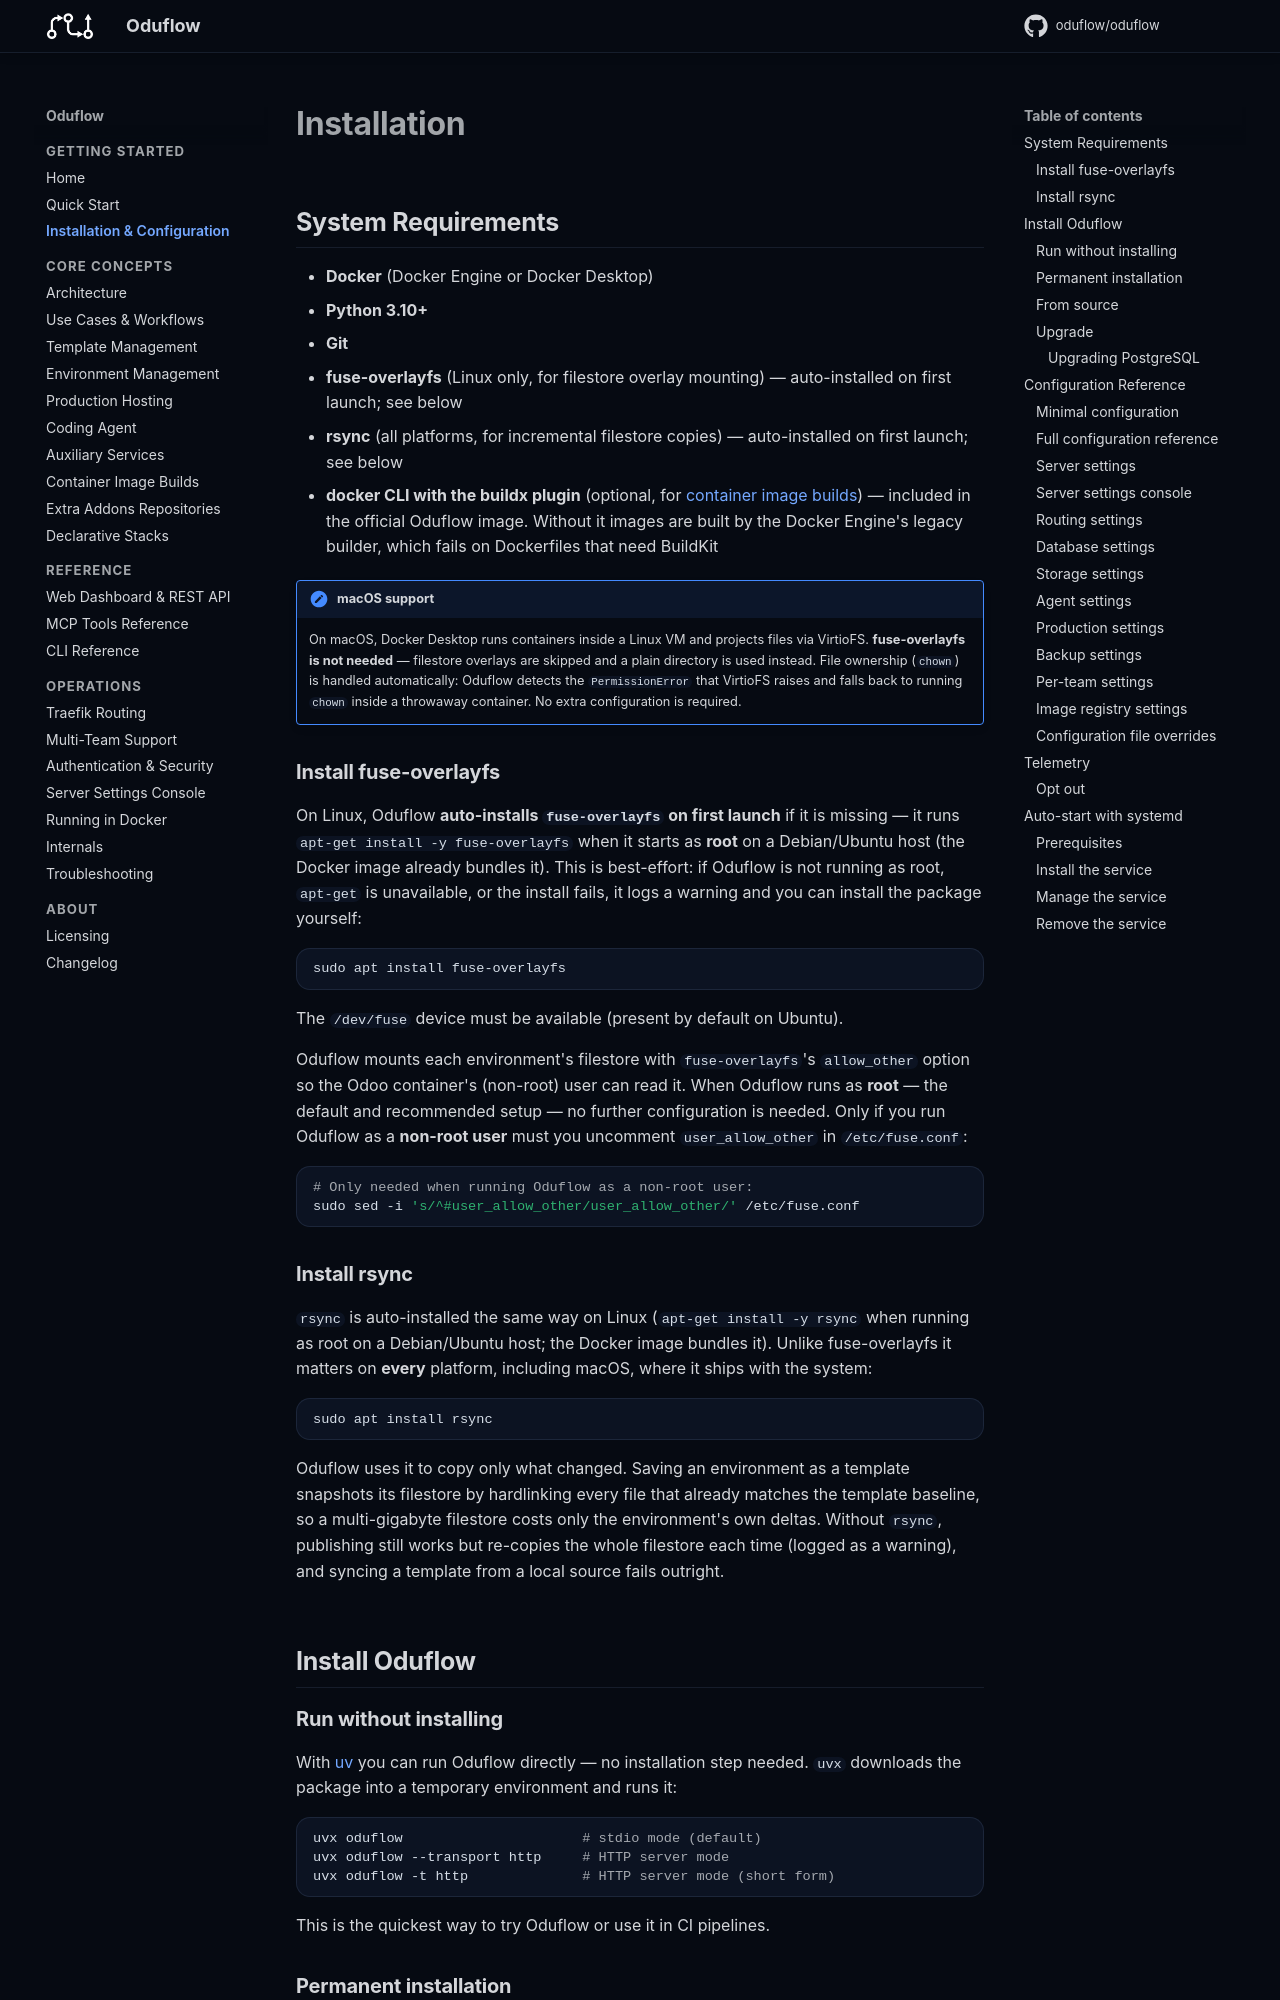

repository: oduflow/oduflow · page: installation/index.html · generator: mkdocs

# Installation

## System Requirements

- **Docker** (Docker Engine or Docker Desktop)
- **Python 3.10+**
- **Git**
- **fuse-overlayfs** (Linux only, for filestore overlay mounting) — auto-installed on first launch; see below
- **rsync** (all platforms, for incremental filestore copies) — auto-installed on first launch; see below
- **docker CLI with the buildx plugin** (optional, for [container image builds](mcp-tools.md#container-image-builds)) — included in the official Oduflow image. Without it images are built by the Docker Engine's legacy builder, which fails on Dockerfiles that need BuildKit

!!! note "macOS support"
    On macOS, Docker Desktop runs containers inside a Linux VM and projects
    files via VirtioFS. **fuse-overlayfs is not needed** — filestore overlays
    are skipped and a plain directory is used instead.
    File ownership (`chown`) is handled automatically: Oduflow detects the
    `PermissionError` that VirtioFS raises and falls back to running `chown`
    inside a throwaway container. No extra configuration is required.

### Install fuse-overlayfs

On Linux, Oduflow **auto-installs `fuse-overlayfs` on first launch** if it is
missing — it runs `apt-get install -y fuse-overlayfs` when it starts as **root**
on a Debian/Ubuntu host (the Docker image already bundles it). This is
best-effort: if Oduflow is not running as root, `apt-get` is unavailable, or the
install fails, it logs a warning and you can install the package yourself:

```bash
sudo apt install fuse-overlayfs
```

The `/dev/fuse` device must be available (present by default on Ubuntu).

Oduflow mounts each environment's filestore with `fuse-overlayfs`'s `allow_other` option so the Odoo container's (non-root) user can read it. When Oduflow runs as **root** — the default and recommended setup — no further configuration is needed. Only if you run Oduflow as a **non-root user** must you uncomment `user_allow_other` in `/etc/fuse.conf`:

```bash
# Only needed when running Oduflow as a non-root user:
sudo sed -i 's/^#user_allow_other/user_allow_other/' /etc/fuse.conf
```

### Install rsync

`rsync` is auto-installed the same way on Linux (`apt-get install -y rsync` when
running as root on a Debian/Ubuntu host; the Docker image bundles it). Unlike
fuse-overlayfs it matters on **every** platform, including macOS, where it ships
with the system:

```bash
sudo apt install rsync
```

Oduflow uses it to copy only what changed. Saving an environment as a template
snapshots its filestore by hardlinking every file that already matches the
template baseline, so a multi-gigabyte filestore costs only the environment's
own deltas. Without `rsync`, publishing still works but re-copies the whole
filestore each time (logged as a warning), and syncing a template from a local
source fails outright.

## Install Oduflow

### Run without installing

With [uv](https://docs.astral.sh/uv/) you can run Oduflow directly — no installation step needed. `uvx` downloads the package into a temporary environment and runs it:

```bash
uvx oduflow                      # stdio mode (default)
uvx oduflow --transport http     # HTTP server mode
uvx oduflow -t http              # HTTP server mode (short form)
```

This is the quickest way to try Oduflow or use it in CI pipelines.

### Permanent installation

Install via [uv](https://docs.astral.sh/uv/) (recommended — manages an isolated environment automatically):

```bash
uv tool install oduflow
```

Alternative — install via pip:

```bash
pip install oduflow
```

After installation, the `oduflow` command is available globally.

### From source

```bash
git clone https://github.com/oduflow/oduflow.git
cd oduflow
uv sync          # or: python -m venv .venv && pip install -e .
```
